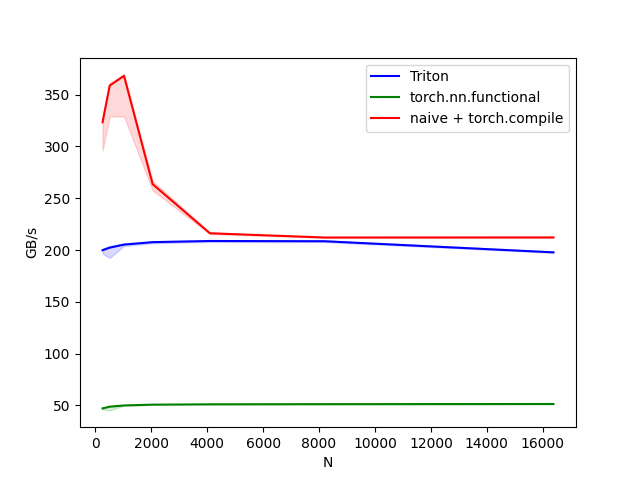

The data file committed next to this chart (first rows):
N, Triton, torch.nn.functional, naive + torch.compile
256, 199.8, 47.09, 323.4
512, 202.3, 48.77, 358.8
1024, 205.2, 49.93, 368.2
2048, 207.6, 50.7, 263.5
4096, 208.7, 51.03, 216.2
8192, 208.5, 51.18, 212.1
16384, 197.7, 51.32, 212.2
